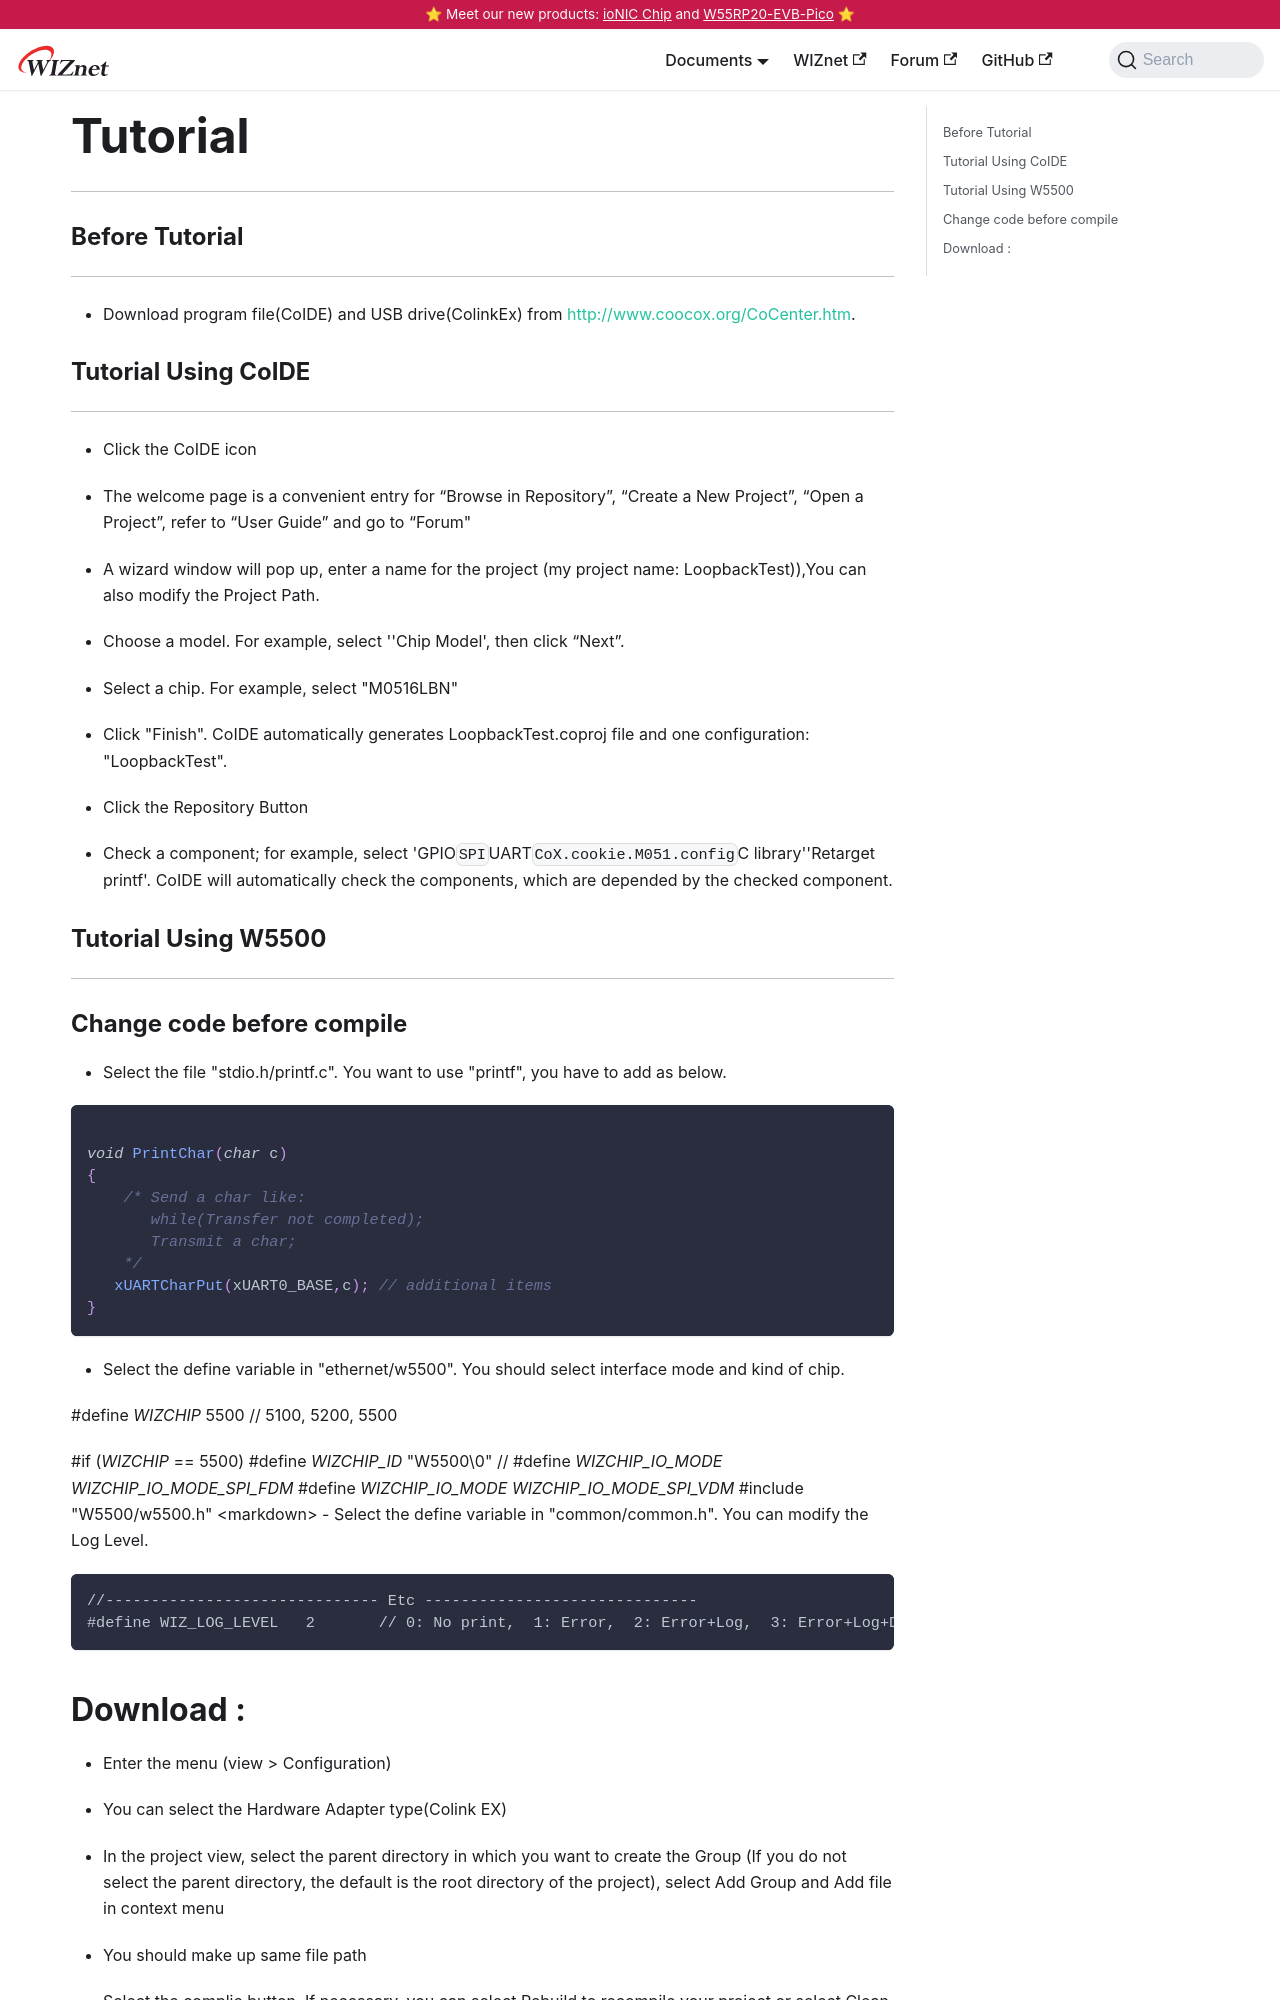

repository: Wiznet/document_framework · page: Product/Chip/Chip_Related_modules/Tutorial.html · generator: docusaurus

---
id: Tutorial
title: Tutorial
date: 2020-04-03
---

-----

### Before Tutorial

-----

 - Download program file(CoIDE) and USB drive(ColinkEx) from [http://www.coocox.org/CoCenter.htm](http://www.coocox.org/CoCenter.html).



### Tutorial Using CoIDE

-----


 - Click the CoIDE icon


 - The welcome page is a convenient entry for “Browse in Repository”,
“Create a New Project”, “Open a Project”, refer to “User Guide” and go
to “Forum"



 - A wizard window will pop up, enter a name for the project (my project
name: LoopbackTest)),You can also modify the Project Path.



 - Choose a model. For example, select ''Chip Model', then click “Next”.


 - Select a chip. For example, select "M0516LBN"


 - Click "Finish". CoIDE automatically generates LoopbackTest.coproj
file and one configuration: "LoopbackTest".

 - Click the Repository Button


 - Check a component; for example, select
'GPIO`SPI`UART`CoX.cookie.M051.config`C library''Retarget printf'. CoIDE
will automatically check the components, which are depended by the
checked component.


### Tutorial Using W5500

-----
### Change code before compile 
- Select the file "stdio.h/printf.c". You want to use "printf", you have
to add as below.

``` cpp

void PrintChar(char c)
{
    /* Send a char like: 
       while(Transfer not completed);
       Transmit a char;
    */  
   xUARTCharPut(xUART0_BASE,c); // additional items
}
```

- Select the define variable in "ethernet/w5500". You
should select interface mode and kind of chip. 
>

    #define _WIZCHIP_                      5500   // 5100, 5200, 5500
    
    #if (_WIZCHIP_ == 5500)
      #define _WIZCHIP_ID_                 "W5500\0"
    //   #define _WIZCHIP_IO_MODE_           _WIZCHIP_IO_MODE_SPI_FDM_
       #define _WIZCHIP_IO_MODE_           _WIZCHIP_IO_MODE_SPI_VDM_
       #include "W5500/w5500.h"
       \<markdown\> - Select the define variable in "common/common.h". You can
modify the Log Level. 

``` common.h
//------------------------------ Etc ------------------------------
#define WIZ_LOG_LEVEL   2       // 0: No print,  1: Error,  2: Error+Log,  3: Error+Log+Debug
```
